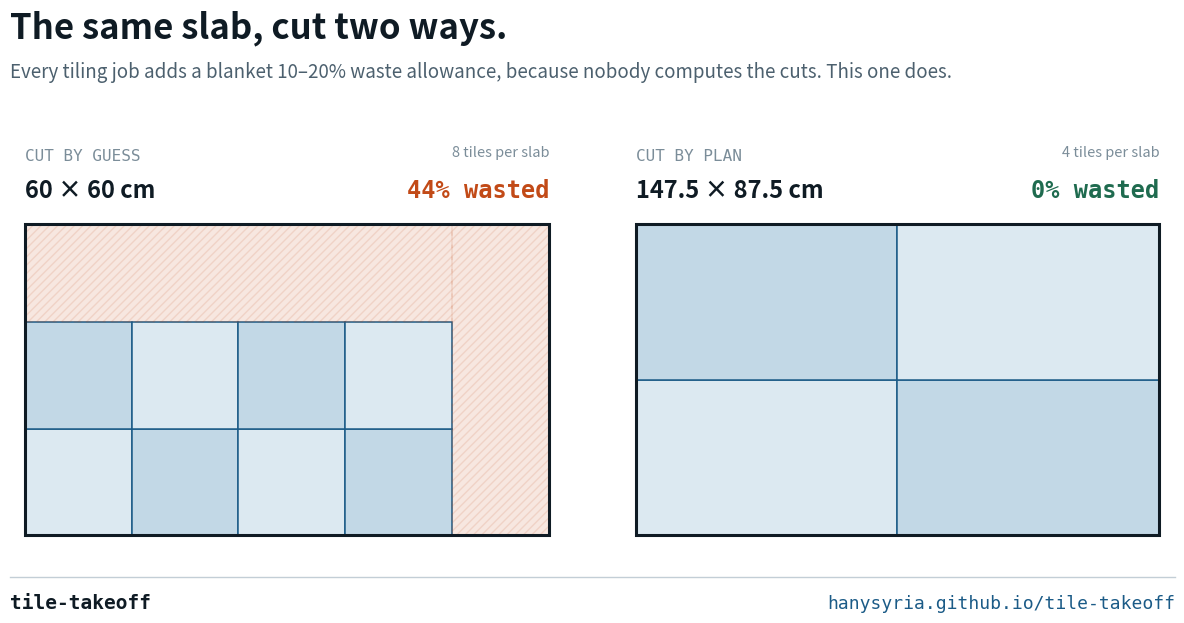

Here is the Python script that generated this plot: (Note: this script raises an exception after producing the figure.)
"""Comparison image for the tile-takeoff announcement.

Same slab, two ways of cutting it. The point is the hatched area, so the two
panels share a scale and everything else stays quiet.
"""

import matplotlib
matplotlib.use("Agg")
import matplotlib.pyplot as plt
from matplotlib.patches import Rectangle

INK = "#0F1B24"
INK_2 = "#4C606E"
INK_3 = "#7B8D99"
BLUE = "#1B5B87"
TILE_A = "#DCE9F1"
TILE_B = "#C2D8E6"
CUT = "#C24A17"
RULE = "#C3CED6"
GROUND = "#FFFFFF"

SLAB_W, SLAB_H = 295.0, 175.0


def panel(ax, title, tile_w, tile_h, cols, rows, waste, verdict, verdict_colour):
    ax.add_patch(Rectangle((0, 0), SLAB_W, SLAB_H, fc="none", ec=INK, lw=2.2, zorder=5))

    # whole tiles
    for c in range(cols):
        for r in range(rows):
            x, y = c * tile_w, r * tile_h
            ax.add_patch(Rectangle(
                (x, y), tile_w, tile_h,
                fc=TILE_A if (c + r) % 2 == 0 else TILE_B, ec=BLUE, lw=1.1,
            ))

    # what is left over, hatched
    used_w, used_h = cols * tile_w, rows * tile_h
    for x, y, w, h in [
        (used_w, 0, SLAB_W - used_w, SLAB_H),
        (0, used_h, used_w, SLAB_H - used_h),
    ]:
        if w > 0.5 and h > 0.5:
            ax.add_patch(Rectangle(
                (x, y), w, h, fc=CUT, alpha=0.13, ec=CUT, lw=1.1,
                hatch="////", linestyle=(0, (5, 3)),
            ))

    ax.text(0, SLAB_H + 34, title, fontsize=11.5, color=INK_3,
            family="monospace", va="bottom")
    ax.text(0, SLAB_H + 12, f"{tile_w:g} × {tile_h:g} cm",
            fontsize=17, color=INK, weight="bold", va="bottom")
    ax.text(SLAB_W, SLAB_H + 12, waste, fontsize=17, color=verdict_colour,
            weight="bold", va="bottom", ha="right", family="monospace")
    ax.text(SLAB_W, SLAB_H + 36, verdict, fontsize=10.5, color=INK_3,
            va="bottom", ha="right")

    ax.set_xlim(-8, SLAB_W + 8)
    ax.set_ylim(-8, SLAB_H + 66)
    ax.set_aspect("equal")
    ax.axis("off")


fig, axes = plt.subplots(1, 2, figsize=(12.8, 6.7), facecolor=GROUND)
fig.subplots_adjust(left=0.045, right=0.955, top=0.80, bottom=0.14, wspace=0.10)

panel(axes[0], "CUT BY GUESS", 60, 60, 4, 2, "44% wasted", "8 tiles per slab", CUT)
panel(axes[1], "CUT BY PLAN", 147.5, 87.5, 2, 2, "0% wasted", "4 tiles per slab", "#1F6B4F")

fig.text(0.045, 0.945, "The same slab, cut two ways.",
         fontsize=25, color=INK, weight="bold", va="top")
fig.text(0.045, 0.868,
         "Every tiling job adds a blanket 10–20% waste allowance, because nobody computes the cuts. "
         "This one does.",
         fontsize=13.5, color=INK_2, va="top")

fig.text(0.045, 0.045, "tile-takeoff", fontsize=14, color=INK,
         family="monospace", weight="bold", va="bottom")
fig.text(0.955, 0.045, "hanysyria.github.io/tile-takeoff", fontsize=13,
         color=BLUE, family="monospace", va="bottom", ha="right")
fig.add_artist(plt.Line2D([0.045, 0.955], [0.098, 0.098], color=RULE, lw=1))

out = "docs/cut-comparison.png"
fig.savefig(out, dpi=100, facecolor=GROUND, bbox_inches=None)
print(out)
